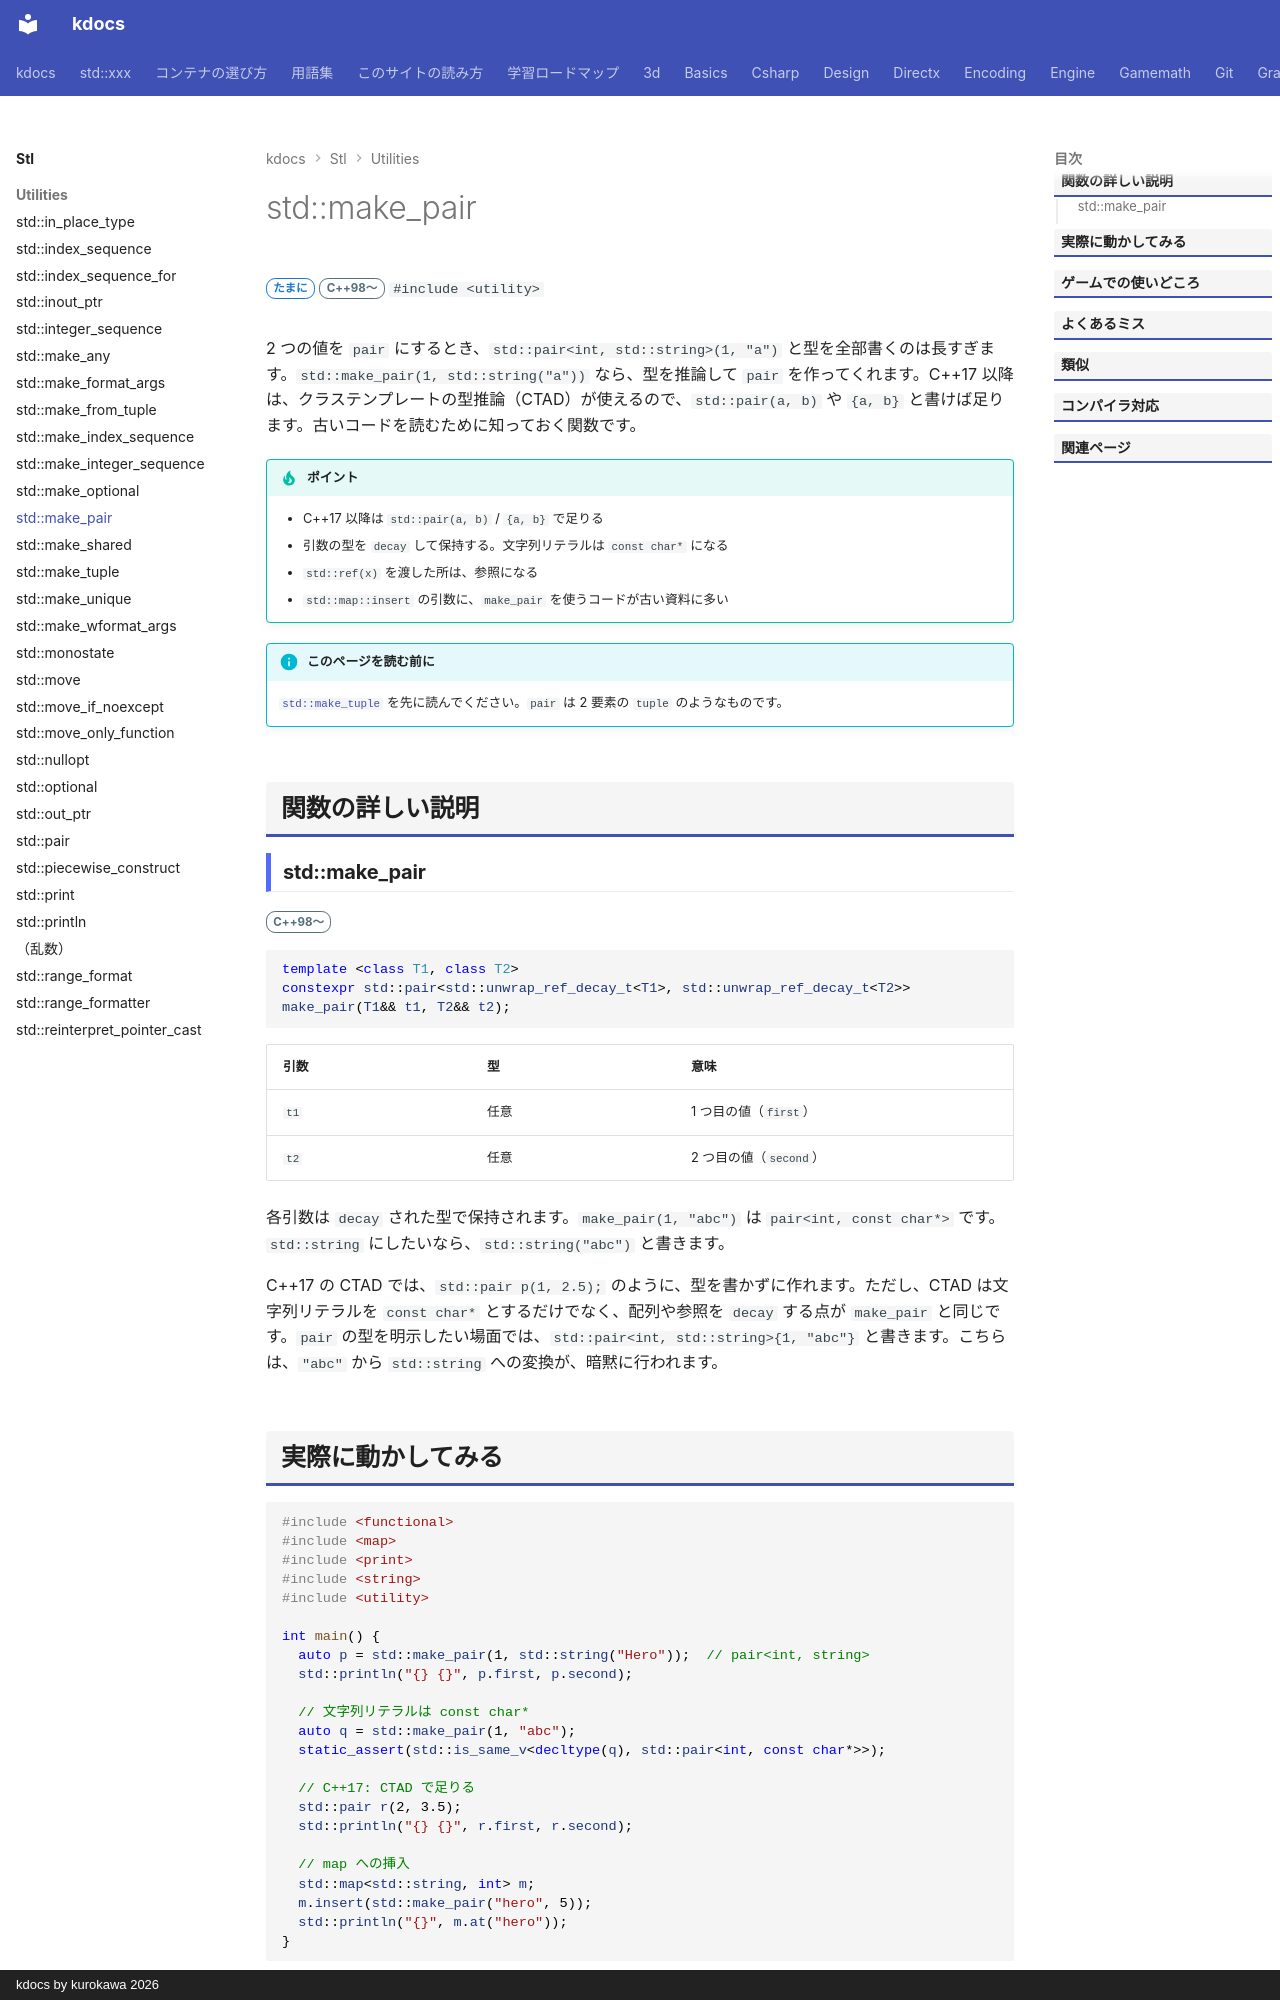

repository: qwzxdf/kdocs · page: stl/utilities/make_pair/index.html · generator: mkdocs · copyright: kdocs by kurokawa 2026

---
title: std::make_pair
summary: "型を推論して pair を作る。"
order: 52
tags:
  - ユーティリティ
---

# std::make_pair

<div class="page-badges" markdown>
<span class="rank rank-sometimes">たまに</span>
<span class="ver ver-11">C++98〜</span>
`#include <utility>`
</div>

2 つの値を `pair` にするとき、`std::pair<int, std::string>(1, "a")` と型を全部書くのは長すぎます。`std::make_pair(1, std::string("a"))` なら、型を推論して `pair` を作ってくれます。C++17 以降は、クラステンプレートの型推論（CTAD）が使えるので、`std::pair(a, b)` や `{a, b}` と書けば足ります。古いコードを読むために知っておく関数です。

!!! tip "ポイント"
    - C++17 以降は `std::pair(a, b)` / `{a, b}` で足りる
    - 引数の型を `decay` して保持する。文字列リテラルは `const char*` になる
    - `std::ref(x)` を渡した所は、参照になる
    - `std::map::insert` の引数に、`make_pair` を使うコードが古い資料に多い

!!! info "このページを読む前に"
    [`std::make_tuple`](make_tuple.md) を先に読んでください。`pair` は 2 要素の `tuple` のようなものです。

## 関数の詳しい説明

### std::make_pair {#make_pair}

<span class="ver ver-11">C++98〜</span>

```cpp
template <class T1, class T2>
constexpr std::pair<std::unwrap_ref_decay_t<T1>, std::unwrap_ref_decay_t<T2>>
make_pair(T1&& t1, T2&& t2);
```

| 引数 | 型 | 意味 |
| --- | --- | --- |
| `t1` | 任意 | 1 つ目の値（`first`） |
| `t2` | 任意 | 2 つ目の値（`second`） |

各引数は `decay` された型で保持されます。`make_pair(1, "abc")` は `pair<int, const char*>` です。`std::string` にしたいなら、`std::string("abc")` と書きます。

C++17 の CTAD では、`std::pair p(1, 2.5);` のように、型を書かずに作れます。ただし、CTAD は文字列リテラルを `const char*` とするだけでなく、配列や参照を `decay` する点が `make_pair` と同じです。`pair` の型を明示したい場面では、`std::pair<int, std::string>{1, "abc"}` と書きます。こちらは、`"abc"` から `std::string` への変換が、暗黙に行われます。
